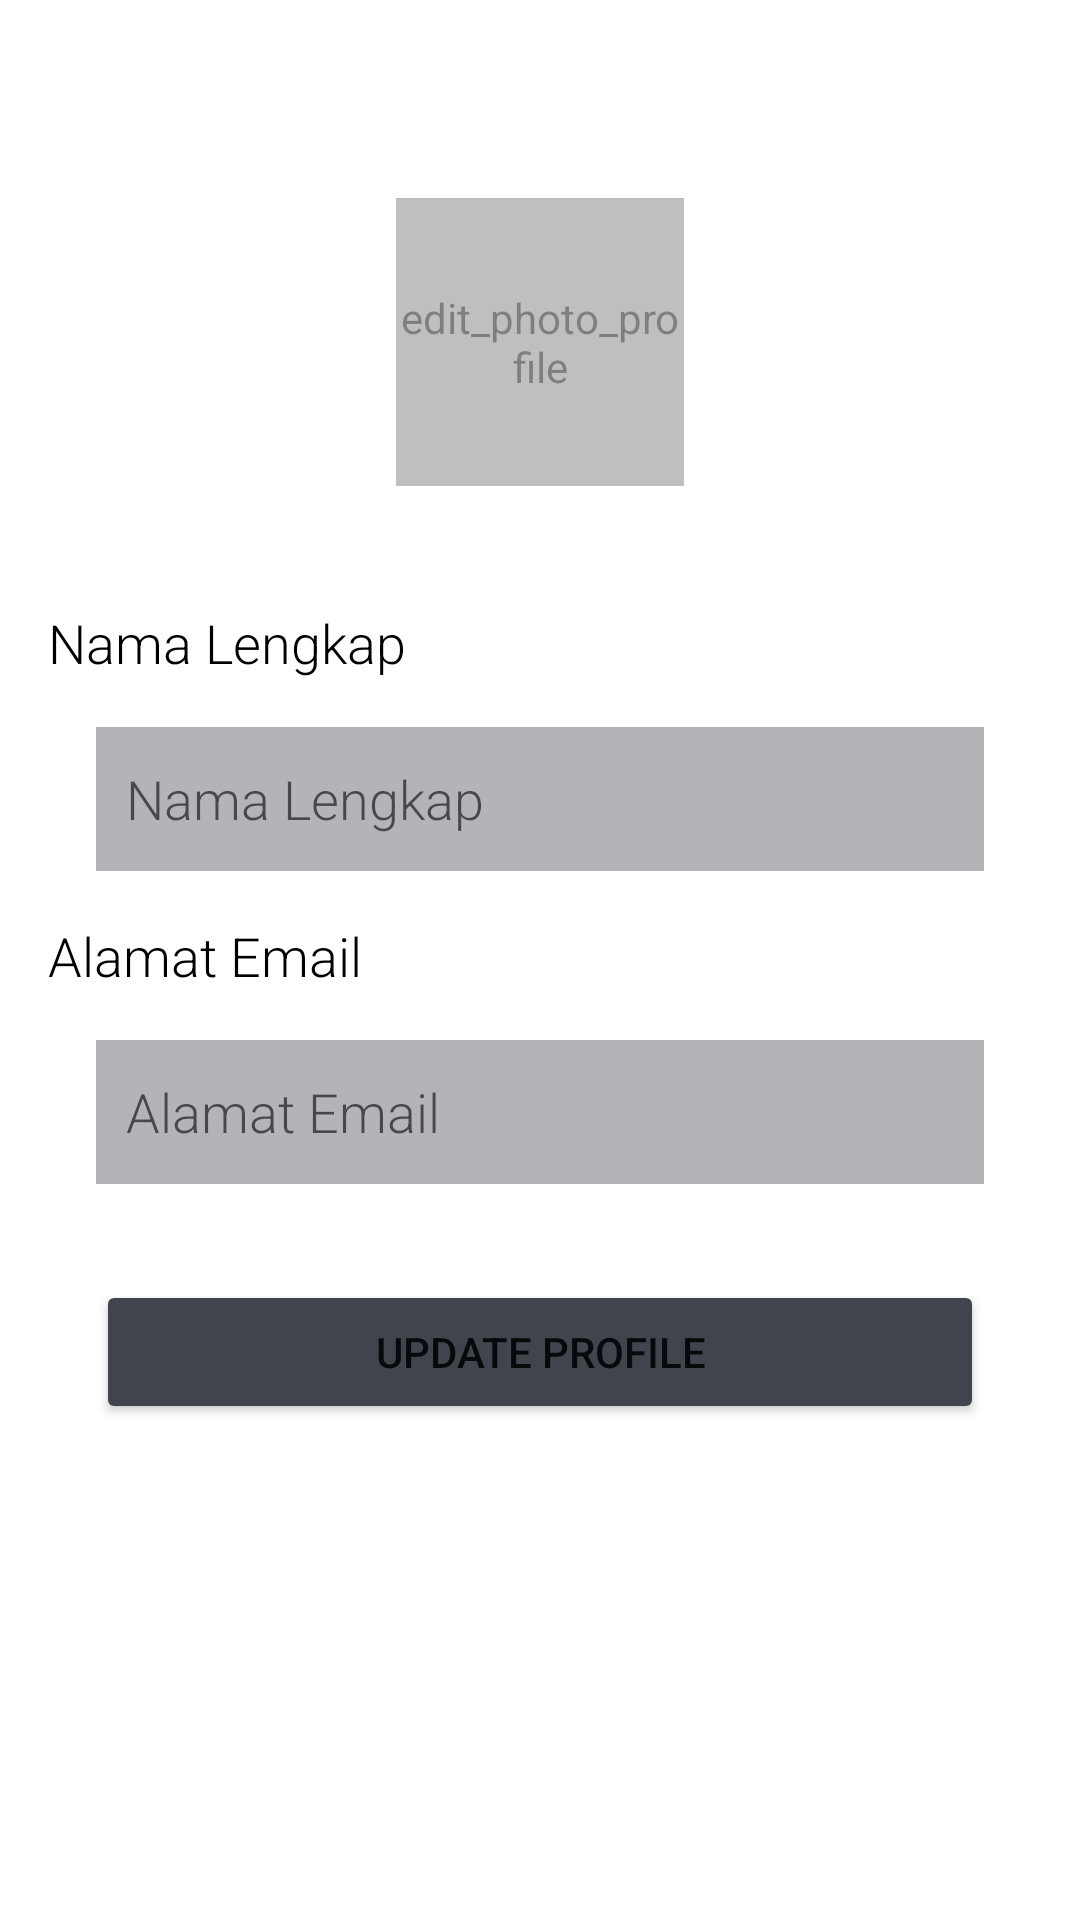

The Android layout XML behind this screen, and the referenced resources:
<!-- AndroidManifest.xml: application theme Theme.MultiPartExample -->
<!-- res/layout/activity_my_profile.xml -->
<?xml version="1.0" encoding="utf-8"?>
<androidx.constraintlayout.widget.ConstraintLayout xmlns:android="http://schemas.android.com/apk/res/android"
    xmlns:app="http://schemas.android.com/apk/res-auto"
    xmlns:tools="http://schemas.android.com/tools"
    android:layout_width="match_parent"
    android:layout_height="match_parent"
    android:background="@color/white"
    android:padding="16dp"
    tools:context=".activities.MyProfileActivity">

    <FrameLayout
        android:id="@+id/linearLayout"
        android:layout_width="match_parent"
        android:layout_height="wrap_content"
        android:layout_marginTop="50dp"
        android:gravity="center"
        android:orientation="vertical"
        app:layout_constraintEnd_toEndOf="parent"
        app:layout_constraintHorizontal_bias="1.0"
        app:layout_constraintStart_toStartOf="parent"
        app:layout_constraintTop_toTopOf="parent">

        <de.hdodenhof.circleimageview.CircleImageView
            android:id="@+id/profileProfile_image"
            android:layout_width="96dp"
            android:layout_height="96dp"
            android:contentDescription="edit_photo_profile"
            android:layout_gravity="center_horizontal|center_vertical"
            android:src="@drawable/baseline_person_outline_24"
            app:civ_border_color="@color/black"
            android:alpha="0.5"
            app:civ_border_width="2dp" />

        <ImageButton
            android:id="@+id/ProfileEditButton"
            android:layout_width="96dp"
            android:layout_height="96dp"
            android:contentDescription="edit_photo_profile"
            android:layout_gravity="center_horizontal|center_vertical"
            android:background="@null"
            android:src="@drawable/baseline_add_a_photo_24" />

    </FrameLayout>

    <LinearLayout
        android:layout_width="match_parent"
        android:layout_height="wrap_content"
        android:layout_marginTop="40dp"
        android:orientation="vertical"
        app:layout_constraintBottom_toBottomOf="parent"
        app:layout_constraintEnd_toEndOf="parent"
        app:layout_constraintStart_toStartOf="parent"
        app:layout_constraintTop_toBottomOf="@+id/linearLayout"
        app:layout_constraintVertical_bias="0.0">

        <TextView
            android:layout_width="wrap_content"
            android:layout_height="wrap_content"
            android:fontFamily="sans-serif-light"
            android:text="Nama Lengkap"
            android:textColor="@color/black"
            android:textSize="18sp" />

        <EditText
            android:id="@+id/detailEtName"
            android:layout_width="match_parent"
            android:layout_height="48dp"
            android:layout_margin="16dp"
            android:background="@color/gray"
            android:fontFamily="sans-serif-light"
            android:hint="Nama Lengkap"
            android:padding="10dp"
            android:textColor="@color/black" />

        <TextView
            android:layout_width="wrap_content"
            android:layout_height="wrap_content"
            android:fontFamily="sans-serif-light"
            android:text="Alamat Email"
            android:textColor="@color/black"
            android:textSize="18sp"  />

        <EditText
            android:id="@+id/detailEtEmail"
            android:layout_width="match_parent"
            android:layout_height="48dp"
            android:layout_margin="16dp"
            android:background="@color/gray"
            android:fontFamily="sans-serif-light"
            android:hint="Alamat Email"
            android:padding="10dp"
            android:textColor="@color/black" />

        <Button
            android:id="@+id/detailEtUpdateProfile"
            android:layout_width="match_parent"
            android:layout_height="wrap_content"
            android:layout_margin="16dp"
            android:backgroundTint="@color/dGray1"
            android:text="UPDATE PROFILE" />
    </LinearLayout>

</androidx.constraintlayout.widget.ConstraintLayout>
<!-- resources referenced by this layout -->
<resources>
  <color name="black">#FF000000</color>
  <color name="dGray1">#40444d</color>
  <color name="gray">#B3B4B7</color>
  <color name="white">#FFFFFFFF</color>
  <style name="Theme.MultiPartExample" parent="Theme.MaterialComponents.DayNight.DarkActionBar">
          
          <item name="colorPrimary">@color/purple_500</item>
          <item name="colorPrimaryVariant">@color/purple_700</item>
          <item name="colorOnPrimary">@color/white</item>
          
          <item name="colorSecondary">@color/teal_200</item>
          <item name="colorSecondaryVariant">@color/teal_700</item>
          <item name="colorOnSecondary">@color/black</item>
          
          <item name="android:statusBarColor">?attr/colorPrimaryVariant</item>
          
      </style>
  <color name="purple_500">#FF6200EE</color>
  <color name="purple_700">#FF3700B3</color>
  <color name="teal_200">#FF03DAC5</color>
  <color name="teal_700">#FF018786</color>
</resources>
